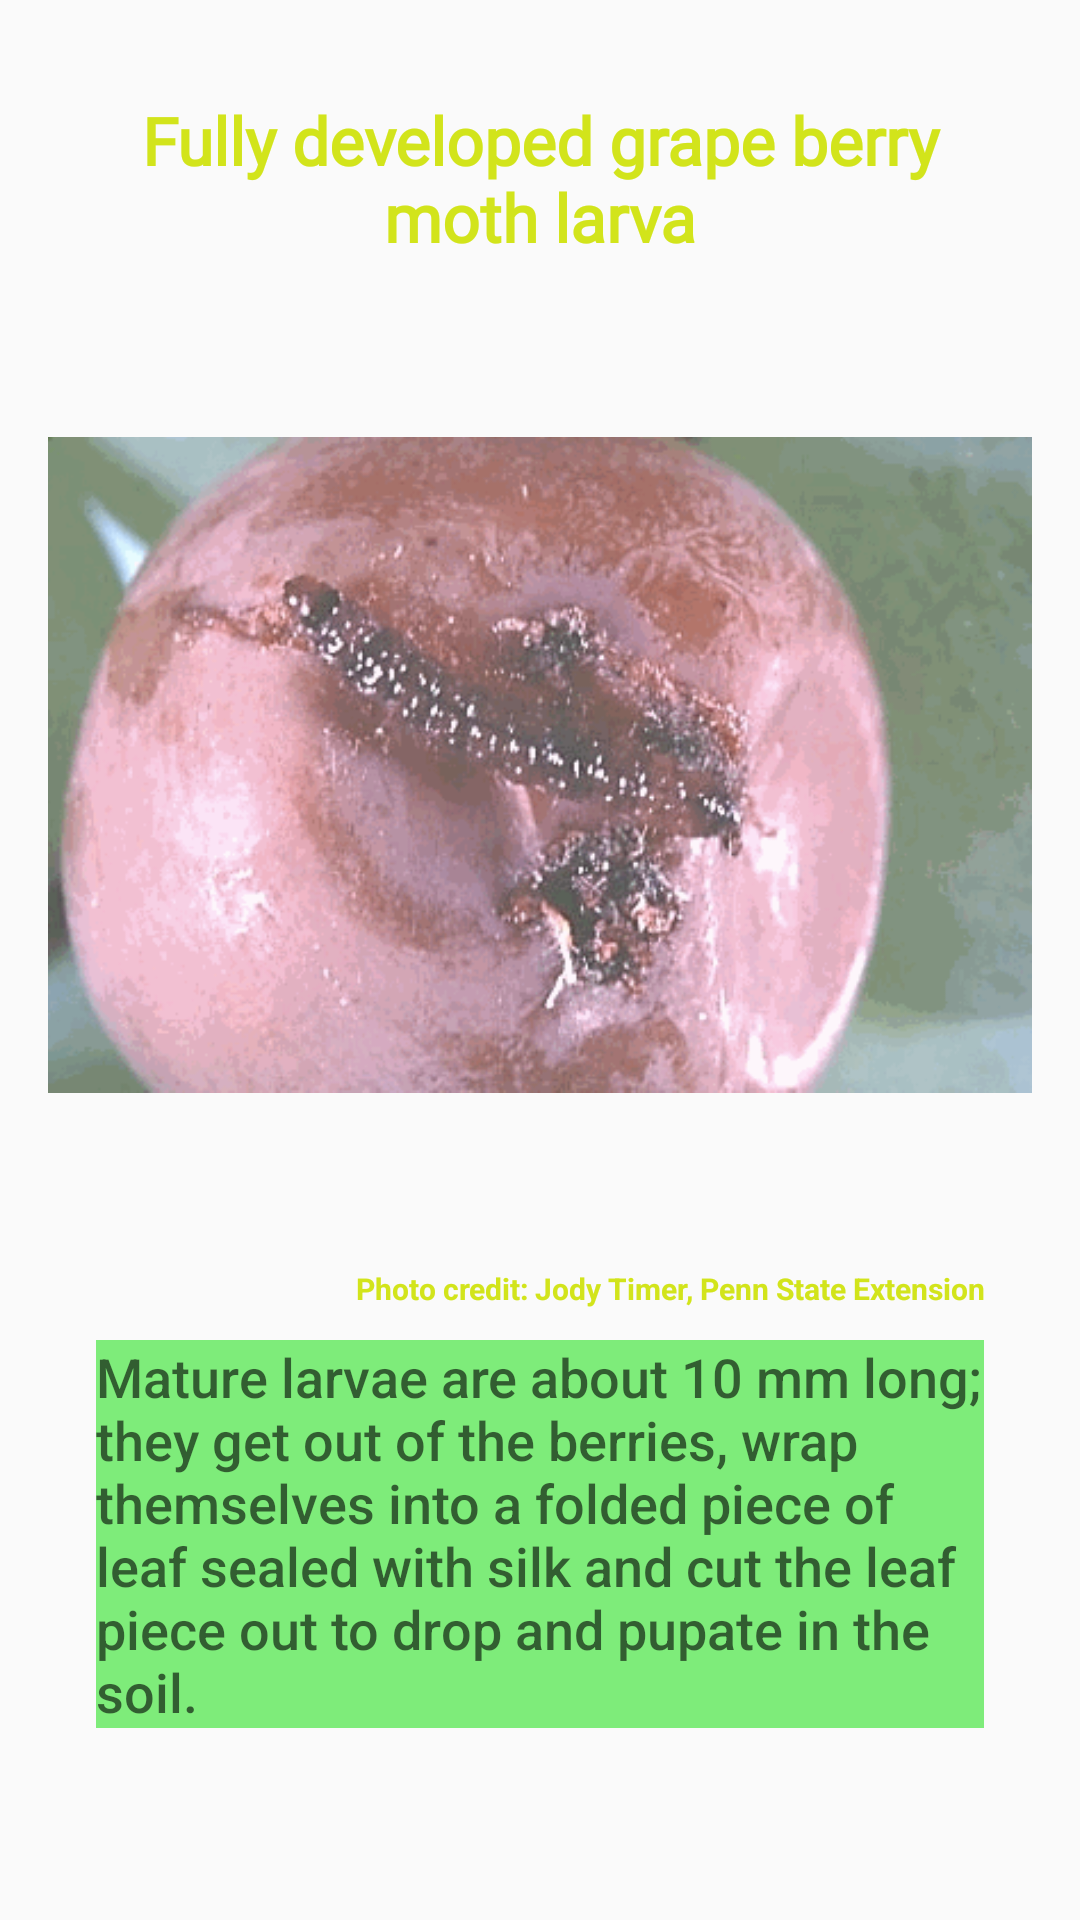

Here is an Android app screen rendered from its layout file. Give the layout XML and the strings, colors and styles it references.
<!-- AndroidManifest.xml: application theme Theme.VinMod -->
<!-- res/layout/tab8.xml -->
<?xml version="1.0" encoding="utf-8"?>
<androidx.constraintlayout.widget.ConstraintLayout xmlns:android="http://schemas.android.com/apk/res/android"
    xmlns:app="http://schemas.android.com/apk/res-auto"
    xmlns:tools="http://schemas.android.com/tools"
    android:layout_width="match_parent"
    android:layout_height="match_parent"
    android:background="@android:color/transparent"
    android:orientation="vertical">

    

    <ImageView
        android:id="@+id/rimage8"
        android:layout_width="0dp"
        android:layout_height="0dp"
        android:layout_alignParentStart="true"
        android:layout_alignParentEnd="true"
        android:layout_marginStart="16dp"
        android:layout_marginEnd="16dp"
        android:layout_marginBottom="24dp"
        android:scaleType="fitCenter"
        android:visibility="visible"
        app:layout_constraintBottom_toTopOf="@+id/scrollView2"
        app:layout_constraintEnd_toEndOf="parent"
        app:layout_constraintHorizontal_bias="0.0"
        app:layout_constraintStart_toStartOf="parent"
        app:layout_constraintTop_toBottomOf="@+id/textView7"
        app:layout_constraintVertical_bias="0.0"
        app:srcCompat="@drawable/tab8picture" />

    <TextView
        android:id="@+id/textView7"
        style="@android:style/TextAppearance.DeviceDefault.Large"
        android:layout_width="0dp"
        android:layout_height="wrap_content"
        android:layout_marginStart="32dp"
        android:layout_marginTop="32dp"
        android:layout_marginEnd="32dp"
        android:fontFamily="@font/yeseva_one"
        android:gravity="center_horizontal"
        android:text="@string/tab8title"
        android:textColor="#D2E41B"
        android:textStyle="bold"
        app:layout_constraintBottom_toTopOf="@+id/rimage8"
        app:layout_constraintEnd_toEndOf="parent"
        app:layout_constraintStart_toStartOf="parent"
        app:layout_constraintTop_toTopOf="parent" />

    <TextView
        android:id="@+id/textView"
        android:layout_width="0dp"
        android:layout_height="wrap_content"
        android:layout_marginStart="32dp"
        android:layout_marginEnd="32dp"
        android:gravity="end"
        android:text="@string/tab8credit"
        android:textColor="#D2E41B"
        android:textSize="10sp"
        android:textStyle="bold"
        app:layout_constraintEnd_toEndOf="parent"
        app:layout_constraintStart_toStartOf="parent"
        app:layout_constraintTop_toBottomOf="@+id/rimage8" />

    <ScrollView
        android:id="@+id/scrollView2"
        android:layout_width="0dp"
        android:layout_height="wrap_content"
        android:layout_marginStart="32dp"
        android:layout_marginEnd="32dp"
        android:layout_marginBottom="64dp"
        android:background="#7EEC7A"
        app:layout_constraintBottom_toBottomOf="parent"
        app:layout_constraintEnd_toEndOf="parent"
        app:layout_constraintStart_toStartOf="parent">

        <LinearLayout
            android:layout_width="match_parent"
            android:layout_height="wrap_content"
            android:orientation="vertical">

            <TextView
                style="@android:style/TextAppearance.DeviceDefault.Medium"
                android:layout_width="wrap_content"
                android:layout_height="wrap_content"
                android:text="@string/tab8info"/>

        </LinearLayout>
    </ScrollView>

    
    
    
    
    
    
    
    
    
    
    
    
    
    
    
    
    
    
    
    




</androidx.constraintlayout.widget.ConstraintLayout>
<!-- resources referenced by this layout -->
<resources>
  <!-- drawable tab8picture: gif bitmap (drawable, 69704 bytes) -->
  <string name="tab8credit">Photo credit: Jody Timer, Penn State Extension</string>
  <string name="tab8info">Mature larvae are about 10 mm long; they get out of the berries, wrap themselves into a folded piece of leaf sealed with silk and cut the leaf piece out to drop and pupate in the soil.</string>
  <string name="tab8title">Fully developed grape berry moth larva</string>
  <style name="Theme.VinMod" parent="Theme.MaterialComponents.DayNight.NoActionBar.Bridge">
          
          <item name="colorPrimary">@color/purple_500</item>
          <item name="colorPrimaryVariant">@color/purple_700</item>
          <item name="colorOnPrimary">@color/white</item>
          
          <item name="colorSecondary">@color/teal_200</item>
          <item name="colorSecondaryVariant">@color/teal_700</item>
          <item name="colorOnSecondary">@color/black</item>
          
          <item name="android:statusBarColor" tools:targetApi="l">?attr/colorPrimaryVariant</item>
          
      </style>
  <color name="purple_500">#FFEB3B</color>
  <color name="purple_700">#4CAF50</color>
  <color name="white">#FFFFFFFF</color>
  <color name="teal_200">#FF03DAC5</color>
  <color name="teal_700">#FF018786</color>
  <color name="black">#FF000000</color>
</resources>
